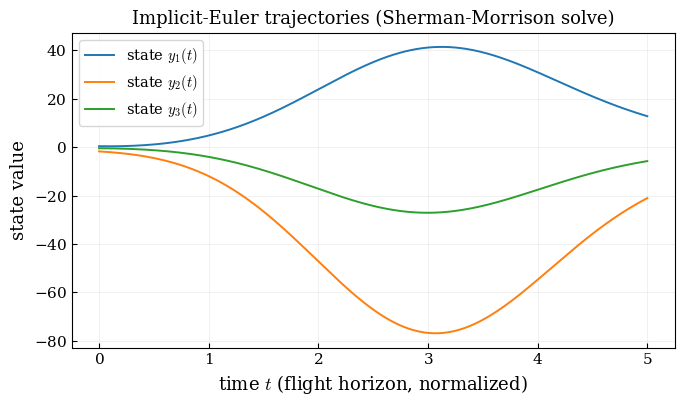
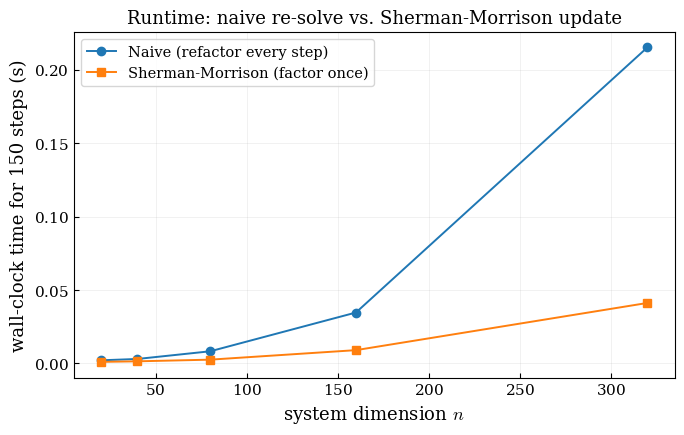

Python code for these plots, in order:
"""
Sherman-Morrison accelerated implicit Euler for a mass-varying linear ODE system,
motivated by sustainable-aviation fuel-burn dynamics.

Model:
dy/dt = A(t) y + b, A(t) = A0 + c(t) * u v^T (rank-1, fuel-burn-driven term)

Implicit (backward) Euler:
(I - h A_k) y_{k+1} = y_k + h b
M_k = I - h A0 - h c_k u v^T = B0 - h c_k u v^T, B0 = I - h A0 (fixed!)

Since only a rank-1 term changes at each step, Sherman-Morrison lets us reuse a
single O(n^3) factorization of B0 and apply an O(n^2) rank-1 update per step,
instead of refactoring M_k from scratch (O(n^3)) at every step.
"""
import numpy as np
import time
import matplotlib
matplotlib.use("Agg")
import matplotlib.pyplot as plt

# --- Publication-quality plotting defaults ---
matplotlib.rcParams.update({
    "mathtext.fontset": "cm",
    "font.family": "serif",
    "font.serif": ["DejaVu Serif"],
    "axes.formatter.use_mathtext": True,
    "font.size": 12,
    "axes.labelsize": 13,
    "axes.titlesize": 13,
    "legend.fontsize": 10.5,
    "xtick.labelsize": 11,
    "ytick.labelsize": 11,
    "xtick.direction": "in",
    "ytick.direction": "in",
    "lines.linewidth": 1.4,
    "axes.linewidth": 0.8,
    "savefig.dpi": 300,
    "figure.dpi": 150,
})

rng = np.random.default_rng(0)

def build_system(n, rng):
    A0 = -1.5 * np.eye(n) + 0.05 * rng.standard_normal((n, n))
    # keep A0 stable (eigenvalues with negative real part) by construction below
    A0 = A0 - (np.max(np.real(np.linalg.eigvals(A0))) + 1.0) * np.eye(n)
    u = rng.standard_normal(n)
    v = rng.standard_normal(n)
    b = rng.standard_normal(n)
    y0 = rng.standard_normal(n)
    return A0, u, v, b, y0

def fuel_burn_coeff(t, T, c0=2.0):
    # coupling strength decays as fuel burns off over the flight horizon T
    return c0 * (1.0 - t / T)

def solve_naive(A0, u, v, b, y0, h, steps, T):
    n = len(y0)
    y = y0.copy()
    traj = [y.copy()]
    for k in range(steps):
        t = k * h
        c = fuel_burn_coeff(t, T)
        Ak = A0 + c * np.outer(u, v)
        M = np.eye(n) - h * Ak
        rhs = y + h * b
        y = np.linalg.solve(M, rhs)  # full O(n^3) solve every step
        traj.append(y.copy())
    return np.array(traj)

def solve_sherman_morrison(A0, u, v, b, y0, h, steps, T):
    n = len(y0)
    B0 = np.eye(n) - h * A0
    B0_inv = np.linalg.inv(B0)  # ONE O(n^3) factorization, reused every step
    y = y0.copy()
    traj = [y.copy()]
    for k in range(steps):
        t = k * h
        c = fuel_burn_coeff(t, T)
        alpha = -h * c
        # (B0 + alpha * u v^T)^{-1} via Sherman-Morrison
        Binv_u = B0_inv @ u
        v_Binv = v @ B0_inv
        denom = 1.0 + alpha * (v @ Binv_u)
        M_inv = B0_inv - (alpha / denom) * np.outer(Binv_u, v_Binv)
        rhs = y + h * b
        y = M_inv @ rhs  # O(n^2) per step
        traj.append(y.copy())
    return np.array(traj)

# ---- 1) Correctness check ----
n_check = 30
A0, u, v, b, y0 = build_system(n_check, rng)
T, steps = 5.0, 400
h = T / steps
traj_naive = solve_naive(A0, u, v, b, y0, h, steps, T)
traj_sm = solve_sherman_morrison(A0, u, v, b, y0, h, steps, T)
max_err = np.max(np.abs(traj_naive - traj_sm))
print(f"Max abs difference between naive and Sherman-Morrison trajectories: {max_err:.3e}")

# ---- 2) Trajectory plot (first 3 state components) ----
t_grid = np.linspace(0, T, steps + 1)
fig, ax = plt.subplots(figsize=(7, 4.2))
for i in range(3):
    ax.plot(t_grid, traj_sm[:, i], label=rf"state $y_{i+1}(t)$")
ax.set_xlabel(r"time $t$ (flight horizon, normalized)")
ax.set_ylabel("state value")
ax.set_title("Implicit-Euler trajectories (Sherman-Morrison solve)")
ax.legend(frameon=True)
ax.grid(alpha=0.25, linewidth=0.5)
fig.tight_layout()
fig.savefig("trajectory_p1.png", dpi=300, bbox_inches="tight")
plt.close(fig)

# ---- 3) Timing benchmark vs. system size n ----
sizes = [20, 40, 80, 160, 320]
steps_bench = 150
T_bench = 3.0
h_bench = T_bench / steps_bench

naive_times, sm_times = [], []
for n in sizes:
    A0n, un, vn, bn, y0n = build_system(n, rng)

    t0 = time.perf_counter()
    solve_naive(A0n, un, vn, bn, y0n, h_bench, steps_bench, T_bench)
    t1 = time.perf_counter()
    naive_times.append(t1 - t0)

    t0 = time.perf_counter()
    solve_sherman_morrison(A0n, un, vn, bn, y0n, h_bench, steps_bench, T_bench)
    t1 = time.perf_counter()
    sm_times.append(t1 - t0)

    print(f"n={n:4d}  naive={naive_times[-1]:.4f}s  sherman-morrison={sm_times[-1]:.4f}s  "
          f"speedup={naive_times[-1]/sm_times[-1]:.2f}x")

fig, ax = plt.subplots(figsize=(7, 4.5))
ax.plot(sizes, naive_times, "o-", label="Naive (refactor every step)")
ax.plot(sizes, sm_times, "s-", label="Sherman-Morrison (factor once)")
ax.set_xlabel(r"system dimension $n$")
ax.set_ylabel(f"wall-clock time for {steps_bench} steps (s)")
ax.set_title("Runtime: naive re-solve vs. Sherman-Morrison update")
ax.legend(frameon=True)
ax.grid(alpha=0.25, linewidth=0.5)
fig.tight_layout()
fig.savefig("timing_p1.png", dpi=300, bbox_inches="tight")
plt.close(fig)

with open("results.txt", "w") as f:
    f.write(f"max_err={max_err:.3e}\n")
    for n, tn, ts in zip(sizes, naive_times, sm_times):
        f.write(f"n={n} naive={tn:.5f} sm={ts:.5f} speedup={tn/ts:.2f}\n")

print("done")
